Photos from the image-classification dataset "Data" in the GitHub repository ngue01/project_signe_des_main. Its 4 classes are: maux tete augm, secours augm, vertige augm, vomissement augm.

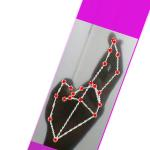
Label: vertige augm

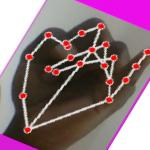
Label: maux tete augm

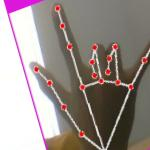
Label: secours augm

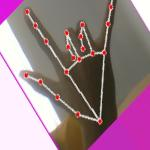
Label: secours augm

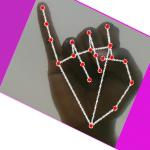
Label: maux tete augm

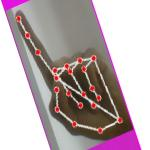
Label: vomissement augm
